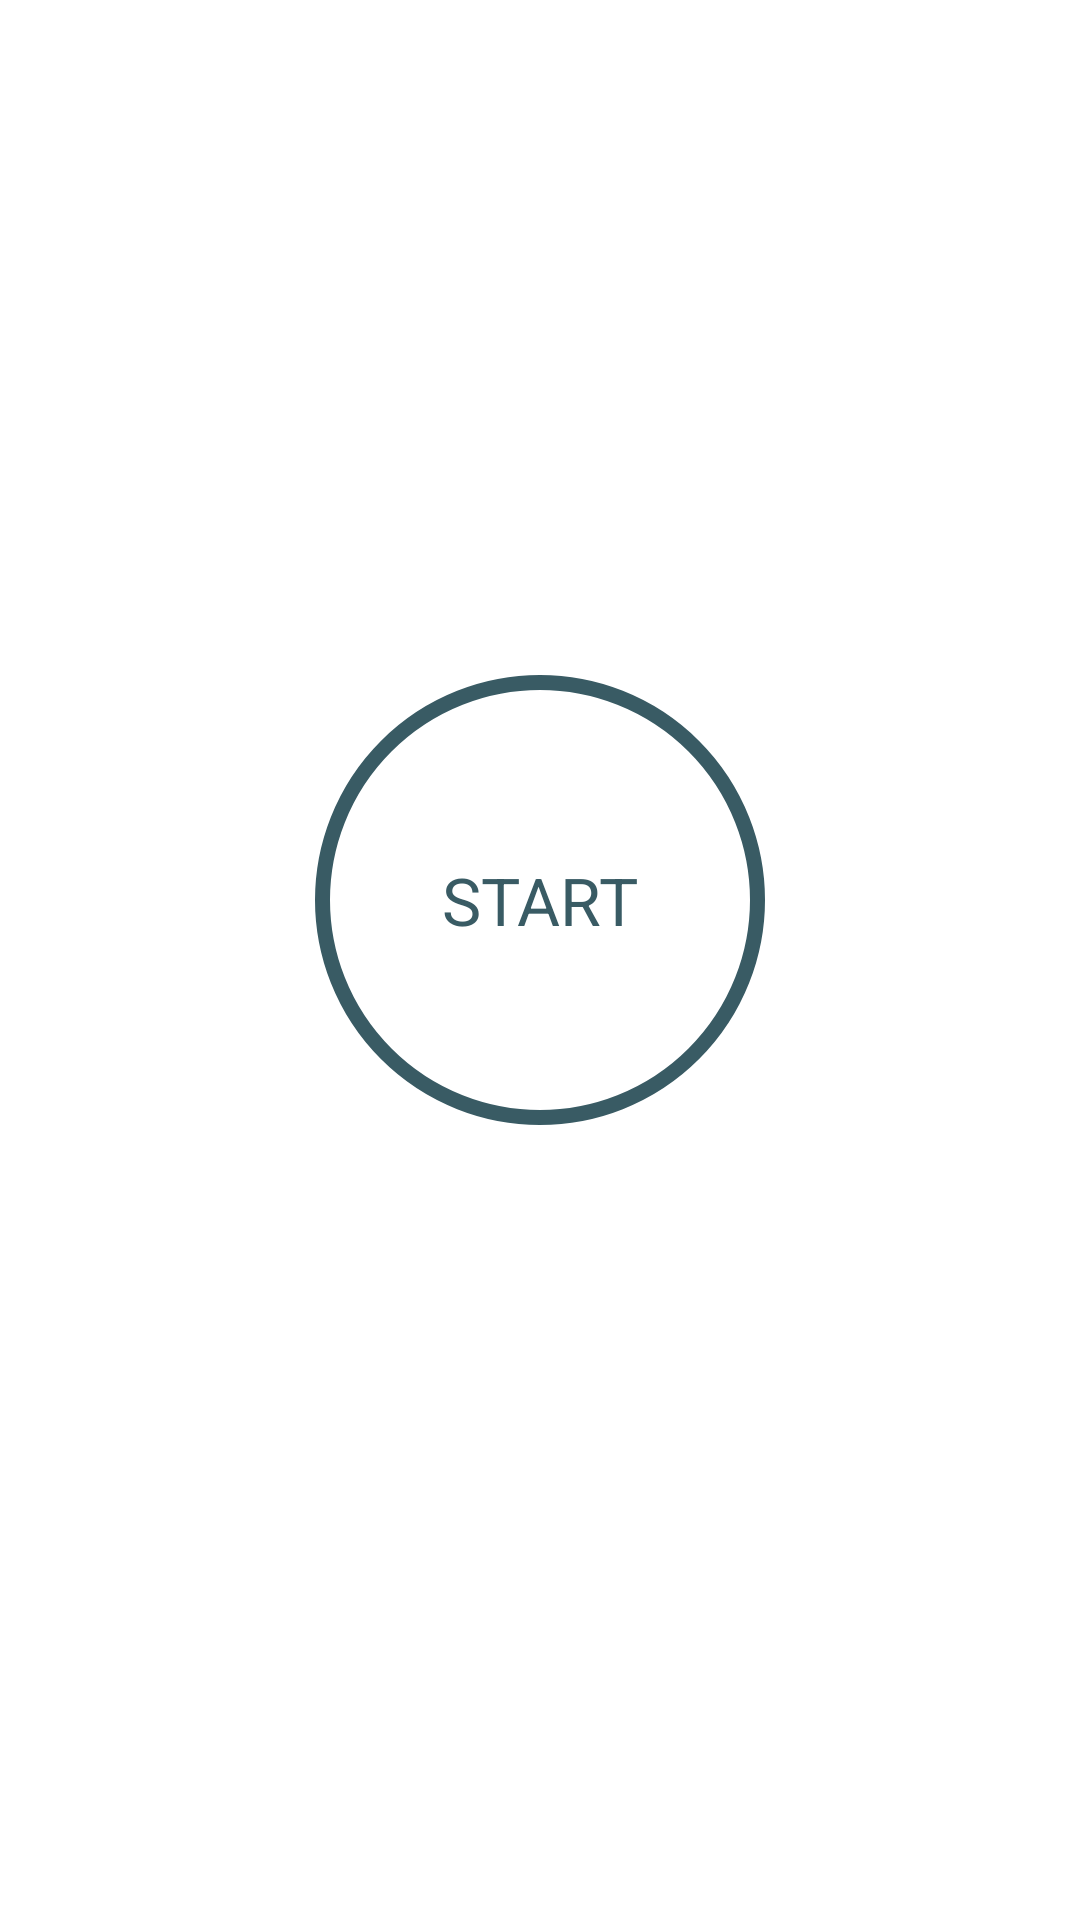

Reconstruct the res/layout file that produces this screen, plus the resources it refers to.
<!-- AndroidManifest.xml: application theme Theme.7MinWorkout -->
<!-- res/layout/activity_main.xml -->
<?xml version="1.0" encoding="utf-8"?>
<androidx.constraintlayout.widget.ConstraintLayout xmlns:android="http://schemas.android.com/apk/res/android"
    xmlns:app="http://schemas.android.com/apk/res-auto"
    xmlns:tools="http://schemas.android.com/tools"
    android:padding="@dimen/main_Screen_main_lay_padding"
    android:layout_width="match_parent"
    android:layout_height="match_parent"
    tools:context=".MainActivity">

    <ImageView
        android:id="@+id/myimage"
        app:layout_constraintTop_toTopOf="parent"
        app:layout_constraintBottom_toTopOf="@+id/flstar"
        android:layout_width="match_parent"
        android:src="@drawable/img_main_page"
        android:layout_height="220dp"
        />
    <FrameLayout
        android:id="@+id/flstar"
        android:layout_width="150dp"
        android:layout_height="150dp"
        app:layout_constraintTop_toBottomOf="@+id/myimage"
        app:layout_constraintStart_toStartOf="parent"
        app:layout_constraintEnd_toEndOf="parent"
        android:background="@drawable/item_color_accent_border_repel"
        >
        <TextView
            android:layout_width="wrap_content"
            android:layout_height="wrap_content"
            android:text="START"
            android:layout_gravity="center"
            android:textSize="@dimen/default_button_text"
            android:textColor="@color/purple_500"/>


    </FrameLayout>

    <FrameLayout
        android:id="@+id/flbmi"
        android:layout_width="80dp"
        android:layout_height="80dp"
        app:layout_constraintBottom_toBottomOf="parent"
        app:layout_constraintStart_toStartOf="parent"
        app:layout_constraintEnd_toEndOf="parent"
        app:layout_constraintTop_toBottomOf="@id/flstar"
        android:background="@drawable/item_color_custom_repel"
        >
        <TextView
            android:layout_width="wrap_content"
            android:layout_height="wrap_content"
            android:text="BMI"
            android:layout_gravity="center"
            android:textSize="@dimen/default_button_text"
            android:textColor="@color/white"/>


    </FrameLayout>

</androidx.constraintlayout.widget.ConstraintLayout>
<!-- resources referenced by this layout -->
<resources>
  <color name="purple_500">#395B64</color>
  <color name="white">#ffffff</color>
  <dimen name="default_button_text">22sp</dimen>
  <dimen name="main_Screen_main_lay_padding">5dp</dimen>
  <!-- drawable item_color_accent_border_repel (drawable) -->
  <?xml version="1.0" encoding="utf-8"?>
  <ripple xmlns:android="http://schemas.android.com/apk/res/android"
      android:color="#c4c4c4">
  
      <item android:id="@android:id/mask">
      <shape android:shape="oval">
          <solid android:color="#ffffff"/>
      </shape>
      </item>
  
      <item android:drawable="@drawable/item_ciircular_color_accent_border"/>
      
  </ripple>
  <!-- drawable item_color_custom_repel (drawable) -->
  <?xml version="1.0" encoding="utf-8"?>
  <ripple xmlns:android="http://schemas.android.com/apk/res/android"
      android:color="#c4c4c4">
  
      <item android:id="@android:id/mask">
      <shape android:shape="oval">
          <solid android:color="@color/black"/>
      </shape>
      </item>
  
      <item android:drawable="@drawable/item_ciircular_color_custom"/>
      
  </ripple>
  <style name="Theme.7MinWorkout" parent="Theme.MaterialComponents.DayNight.NoActionBar">
          
          <item name="colorPrimary">@color/purple_500</item>
          <item name="colorPrimaryVariant">@color/purple_700</item>
          <item name="colorOnPrimary">@color/white</item>
          
          <item name="colorSecondary">@color/teal_200</item>
          <item name="colorSecondaryVariant">@color/teal_700</item>
          <item name="colorOnSecondary">@color/black</item>
          
          <item name="android:statusBarColor" tools:targetApi="l">?attr/colorPrimaryVariant</item>
          
      </style>
  <!-- drawable item_ciircular_color_accent_border (drawable) -->
  <?xml version="1.0" encoding="utf-8"?>
  <shape xmlns:android="http://schemas.android.com/apk/res/android"
      android:shape="oval">
  
      <stroke
          android:width="5dp"
          android:color="@color/purple_500"
          />
      <solid android:color="#ffffff" />
  </shape>
  <color name="black">#FF000000</color>
  <color name="purple_700">#0D0C0C</color>
  <color name="teal_200">#FF03DAC5</color>
  <color name="teal_700">#FF018786</color>
</resources>
